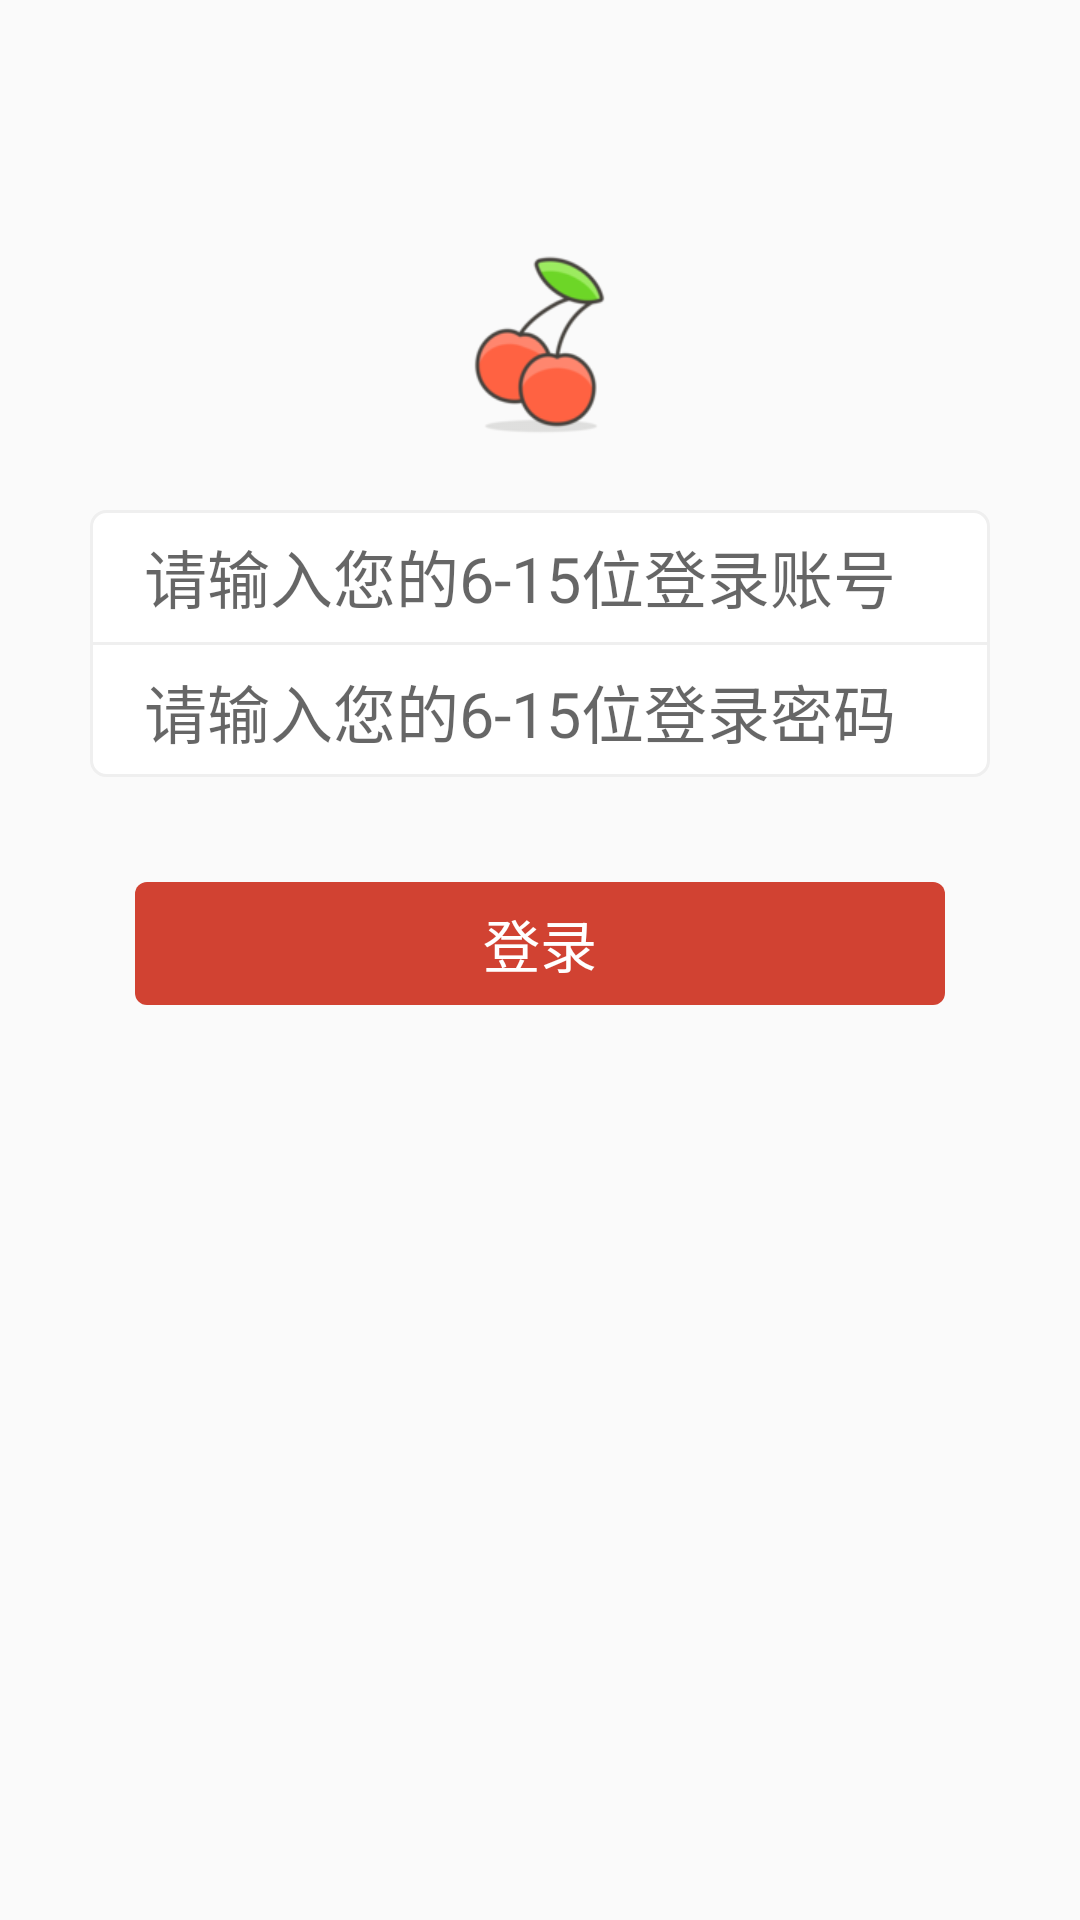

Android layout source for this screen:
<!-- AndroidManifest.xml: application theme AppTheme -->
<!-- res/layout/activity_user_login.xml -->
<?xml version="1.0" encoding="utf-8"?>
<LinearLayout android:layout_width="match_parent"
    android:layout_height="match_parent"
    android:background="@color/commonBackgroundColor"
    android:orientation="vertical"
    xmlns:android="http://schemas.android.com/apk/res/android">
    <RelativeLayout
        android:layout_width="match_parent"
        android:layout_height="64dp"
        android:layout_marginTop="83dp">
        <ImageView
            android:layout_width="47dp"
            android:layout_height="64dp"
            android:layout_centerHorizontal="true"
            android:background="@mipmap/login_logo"/>
    </RelativeLayout>

    
    <LinearLayout
        android:layout_width="match_parent"
        android:layout_height="89dp"
        android:layout_marginTop="23dp"
        android:layout_marginLeft="30dp"
        android:layout_marginRight="30dp"
        android:background="@drawable/logininput"
        android:orientation="vertical"

        >
        <RelativeLayout
            android:layout_width="match_parent"
            android:layout_height="44dp">
            <EditText
                android:layout_width="match_parent"
                android:layout_height="match_parent"
                android:textSize="21sp"
                android:textColor="@color/commonTextColor"
                android:hint="请输入您的6-15位登录账号"
                android:layout_marginLeft="18dp"
                android:layout_centerVertical="true"
                android:layout_marginRight="18dp"
                android:background="@null"
                android:id="@+id/login_edit_text_account"/>
        </RelativeLayout>
        <View
            android:layout_width="match_parent"
            android:layout_height="1dp"
            android:background="@color/commonBoarderColor"></View>
        <RelativeLayout
            android:layout_width="match_parent"
            android:layout_height="44dp">
            <EditText
                android:layout_width="match_parent"
                android:layout_height="match_parent"
                android:textSize="21sp"
                android:background="@null"
                android:inputType="textPassword"
                android:textColor="@color/commonTextColor"
                android:hint="请输入您的6-15位登录密码"
                android:layout_marginLeft="18dp"
                android:layout_centerVertical="true"
                android:layout_marginRight="18dp"
                android:id="@+id/login_edit_text_password" />

        </RelativeLayout>

    </LinearLayout>

    <RelativeLayout
        android:layout_width="match_parent"
        android:layout_height="wrap_content"
        android:layout_marginTop="35dp">
        <Button
            android:layout_width="match_parent"
            android:layout_height="41dp"
            android:layout_centerInParent="true"
            android:layout_marginLeft="45dp"
            android:layout_marginRight="45dp"
            android:text="登录"
            android:textSize="19sp"
            android:textColor="#FFFFFF"
            android:background="@drawable/common_button"
            android:id="@+id/login_button"/>
    </RelativeLayout>

</LinearLayout>
<!-- resources referenced by this layout -->
<resources>
  <color name="commonBackgroundColor">#FAFAFA</color>
  <color name="commonBoarderColor">#EFEFEF</color>
  <color name="commonTextColor">#333333</color>
  <!-- drawable common_button (drawable) -->
  <?xml version="1.0" encoding="utf-8"?>
  <selector xmlns:android="http://schemas.android.com/apk/res/android">
      <item android:state_pressed="true">
          <shape android:shape="rectangle" >
              <solid android:color="@color/mainHightColor"></solid>
              <corners android:radius="4dp"></corners>
          </shape>
      </item>
      <item android:state_pressed="false">
          <shape android:shape="rectangle" >
              <solid android:color="@color/mainThemeColor"></solid>
              <corners android:radius="4dp"></corners>
          </shape>
      </item>
  </selector>
  <!-- drawable logininput (drawable) -->
  <?xml version="1.0" encoding="utf-8"?>
  <shape android:shape="rectangle"
      xmlns:android="http://schemas.android.com/apk/res/android" >
      <solid android:color="#FFFFFF"></solid>
      <corners android:radius="5dp"></corners>
  
      <stroke android:color="@color/commonBoarderColor" android:width="1dp"></stroke>
  </shape>
  <!-- mipmap login_logo: png bitmap (mipmap-hdpi, 5287 bytes) -->
  <style name="AppTheme" parent="Theme.AppCompat.Light.DarkActionBar">
          
          <item name="colorPrimary">@color/colorPrimary</item>
          <item name="colorPrimaryDark">@color/colorPrimaryDark</item>
          <item name="colorAccent">@color/colorAccent</item>
      </style>
  <color name="mainHightColor">#AD1333</color>
  <color name="mainThemeColor">#D14232</color>
  <color name="colorPrimary">#3F51B5</color>
  <color name="colorPrimaryDark">#303F9F</color>
  <color name="colorAccent">#FF4081</color>
</resources>
